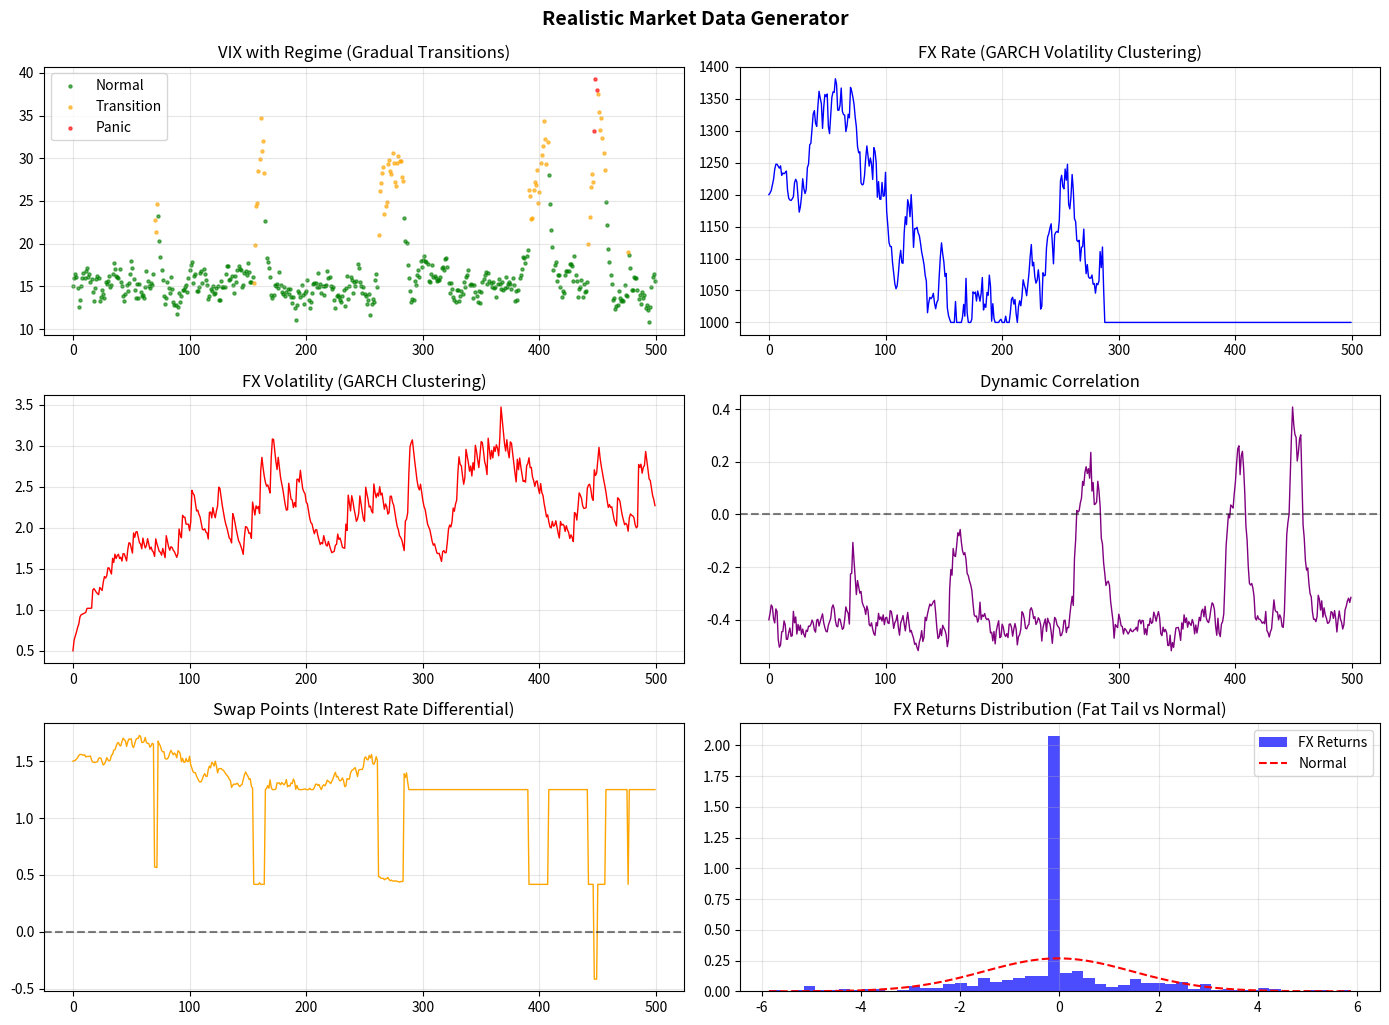

Here is the Python script that generated this plot:
"""
Realistic Market Data Generator
================================
개선된 합성 데이터 생성기

개선 사항:
1. GARCH(1,1) - 환율 변동성 클러스터링
2. 점진적 Regime 전환
3. 스왑 포인트 (금리차 기반)
4. Fat Tail (Student-t 분포)

핵심 철학: Capital Optimization, not Prediction
(환율 예측이 아닌 자본 최적화)
"""

import numpy as np
import pandas as pd
from scipy.stats import t as student_t


class RealisticMarketGenerator:
    """
    현실적인 시장 데이터 생성기
    
    Features:
    - GARCH(1,1) 변동성 클러스터링
    - Markov Chain 기반 점진적 Regime 전환
    - 금리차 기반 스왑 포인트
    - Student-t 분포 Fat Tail
    """
    
    def __init__(self, seed=42):
        np.random.seed(seed)
        
        # GARCH(1,1) 파라미터
        self.garch_omega = 0.00001   # 기저 변동성
        self.garch_alpha = 0.08      # ARCH 계수
        self.garch_beta = 0.90       # GARCH 계수
        
        # Student-t 자유도 (낮을수록 Fat Tail)
        self.df_fx = 5               # 환율: Fat Tail
        self.df_stock = 4            # 주식: 더 Fat Tail
        
        # Regime 전환 확률 (점진적)
        self.trans_matrix = np.array([
            [0.98, 0.015, 0.005],  # Normal -> Normal/Transition/Panic
            [0.10, 0.85, 0.05],    # Transition -> ...
            [0.05, 0.20, 0.75]     # Panic -> ...
        ])
        
        # 금리 설정 (스왑 포인트 계산용)
        self.us_rate_base = 0.05     # 미국 금리 5%
        self.kr_rate_base = 0.035    # 한국 금리 3.5%
        
    def _generate_garch_volatility(self, n_days, base_vol=0.01):
        """GARCH(1,1) 변동성 시계열 생성"""
        variance = np.zeros(n_days)
        variance[0] = base_vol ** 2
        
        returns = np.zeros(n_days)
        returns[0] = np.random.normal(0, base_vol)
        
        for t in range(1, n_days):
            # GARCH(1,1): σ²_t = ω + α * ε²_{t-1} + β * σ²_{t-1}
            variance[t] = (self.garch_omega + 
                          self.garch_alpha * returns[t-1]**2 + 
                          self.garch_beta * variance[t-1])
            
            vol_t = np.sqrt(variance[t])
            returns[t] = np.random.normal(0, vol_t)
        
        return np.sqrt(variance), returns
    
    def _generate_fat_tail_returns(self, n_days, scale=1.0, df=5):
        """Student-t 분포로 Fat Tail 수익률 생성"""
        return student_t.rvs(df, loc=0, scale=scale, size=n_days)
    
    def _generate_regime_sequence(self, n_days):
        """Markov Chain 기반 점진적 Regime 전환"""
        states = np.zeros(n_days, dtype=int)
        states[0] = 0  # Normal에서 시작
        
        for t in range(1, n_days):
            current = states[t-1]
            states[t] = np.random.choice([0, 1, 2], p=self.trans_matrix[current])
        
        return states
    
    def _calculate_swap_points(self, fx_rate, regime, n_days):
        """
        금리차 기반 스왑 포인트 계산
        Swap Point = FX * (US Rate - KR Rate) * (Days/360)
        
        위기 시: 달러 수요 급증 -> 스왑 포인트 마이너스 심화
        """
        swap_points = np.zeros(n_days)
        
        for t in range(n_days):
            # 기본 금리차
            rate_diff = self.us_rate_base - self.kr_rate_base
            
            # Regime에 따른 조정
            if regime[t] == 2:  # Panic
                rate_diff -= 0.02  # 달러 프리미엄 (스왑 마이너스 심화)
            elif regime[t] == 1:  # Transition
                rate_diff -= 0.01
            
            # 1개월 스왑 포인트 (원 단위)
            swap_points[t] = fx_rate[t] * rate_diff * (30/360)
        
        return swap_points
    
    def _generate_vix(self, regime, n_days):
        """Regime 기반 VIX 생성 (점진적 변화)"""
        vix = np.zeros(n_days)
        
        regime_vix = {0: 15, 1: 28, 2: 50}  # 목표 VIX
        regime_std = {0: 2, 1: 5, 2: 10}    # 변동성
        
        vix[0] = regime_vix[regime[0]]
        
        for t in range(1, n_days):
            target = regime_vix[regime[t]]
            std = regime_std[regime[t]]
            
            # 점진적 이동 (0.3 계수로 부드럽게)
            vix[t] = vix[t-1] * 0.7 + target * 0.3 + np.random.normal(0, std * 0.5)
        
        vix = np.clip(vix, 10, 80)
        return vix
    
    def _generate_correlation(self, regime, n_days):
        """Regime 기반 동적 상관계수"""
        corr = np.zeros(n_days)
        
        regime_corr = {0: -0.4, 1: 0.1, 2: 0.7}  # 목표 상관계수
        regime_std = {0: 0.1, 1: 0.15, 2: 0.1}
        
        corr[0] = regime_corr[regime[0]]
        
        for t in range(1, n_days):
            target = regime_corr[regime[t]]
            std = regime_std[regime[t]]
            
            # 점진적 이동
            corr[t] = corr[t-1] * 0.8 + target * 0.2 + np.random.normal(0, std * 0.3)
        
        corr = np.clip(corr, -0.8, 0.95)
        return corr
    
    def generate(self, n_days=500, scenario='mixed'):
        """
        현실적인 시장 데이터 생성
        
        Args:
            n_days: 생성할 일수
            scenario: 'normal', 'crisis', 'mixed'
        
        Returns:
            DataFrame with VIX, FX, Correlation, SwapPoints, Regime
        """
        # 1. Regime 시퀀스 생성
        if scenario == 'normal':
            regime = np.zeros(n_days, dtype=int)
        elif scenario == 'crisis':
            regime = np.concatenate([
                np.zeros(n_days // 4, dtype=int),
                np.ones(n_days // 4, dtype=int),
                np.full(n_days // 4, 2, dtype=int),
                np.ones(n_days - 3 * (n_days // 4), dtype=int)
            ])
        else:  # mixed
            regime = self._generate_regime_sequence(n_days)
        
        # 2. GARCH 변동성 기반 환율 생성
        fx_vol, fx_returns = self._generate_garch_volatility(n_days, base_vol=0.005)
        
        # Fat Tail 적용
        fat_tail_shock = self._generate_fat_tail_returns(n_days, scale=0.5, df=self.df_fx)
        
        # 환율 생성 (기준 1200원)
        fx = np.zeros(n_days)
        fx[0] = 1200
        
        for t in range(1, n_days):
            # Regime에 따른 drift
            if regime[t] == 2:
                drift = 0.003  # 위기 시 원화 약세
            elif regime[t] == 1:
                drift = 0.001
            else:
                drift = 0.0
            
            # GARCH 변동성 + Fat Tail shock
            shock = fx_returns[t] + fat_tail_shock[t] * 0.002
            fx[t] = fx[t-1] * (1 + drift + shock)
        
        fx = np.clip(fx, 1000, 1500)
        
        # 3. VIX 생성 (점진적)
        vix = self._generate_vix(regime, n_days)
        
        # 4. 동적 상관계수
        correlation = self._generate_correlation(regime, n_days)
        
        # 5. 스왑 포인트
        swap_points = self._calculate_swap_points(fx, regime, n_days)
        
        # 6. GARCH 변동성 저장
        fx_volatility = fx_vol * 100  # % 단위
        
        # DataFrame 생성
        df = pd.DataFrame({
            'VIX': vix,
            'FX': fx,
            'Correlation': correlation,
            'SwapPoints': swap_points,
            'FX_Volatility': fx_volatility,
            'Regime': regime
        })
        
        # Regime 라벨
        df['Regime_Label'] = df['Regime'].map({0: 'Normal', 1: 'Transition', 2: 'Panic'})
        
        return df
    
    def summary(self, df):
        """데이터 요약 통계"""
        print("=" * 60)
        print("Realistic Market Data Summary")
        print("=" * 60)
        
        print("\n[Regime Distribution]")
        print(df['Regime_Label'].value_counts())
        
        print("\n[Statistics by Regime]")
        stats = df.groupby('Regime_Label').agg({
            'VIX': ['mean', 'std', 'min', 'max'],
            'FX': ['mean', 'std'],
            'Correlation': ['mean', 'std'],
            'SwapPoints': ['mean', 'std']
        }).round(2)
        print(stats)
        
        print("\n[Fat Tail Check: Kurtosis]")
        from scipy.stats import kurtosis
        fx_returns = df['FX'].pct_change().dropna()
        print(f"  FX Returns Kurtosis: {kurtosis(fx_returns):.2f} (Normal=0, Fat Tail>0)")
        
        print("\n[GARCH Effect: Volatility Clustering]")
        print(f"  FX Volatility Autocorrelation: {fx_returns.rolling(5).std().autocorr():.2f}")


def generate_realistic_scenario(n_days=500, scenario='mixed', seed=42):
    """편의 함수: 현실적인 시장 데이터 생성"""
    generator = RealisticMarketGenerator(seed=seed)
    df = generator.generate(n_days, scenario)
    return df


# 기존 함수와 호환되는 인터페이스
def generate_market_scenario(n_days=500, scenario='normal'):
    """
    기존 backtest.py와 호환되는 인터페이스
    """
    generator = RealisticMarketGenerator()
    df = generator.generate(n_days, scenario)
    
    return pd.DataFrame({
        'VIX': df['VIX'],
        'FX': df['FX'],
        'Correlation': df['Correlation']
    })


if __name__ == "__main__":
    import matplotlib.pyplot as plt
    
    generator = RealisticMarketGenerator()
    
    # 다양한 시나리오 생성
    df = generator.generate(n_days=500, scenario='mixed')
    generator.summary(df)
    
    # 시각화
    fig, axes = plt.subplots(3, 2, figsize=(14, 10))
    
    # VIX with Regime
    colors = {'Normal': 'green', 'Transition': 'orange', 'Panic': 'red'}
    for label, color in colors.items():
        mask = df['Regime_Label'] == label
        axes[0, 0].scatter(df[mask].index, df[mask]['VIX'], c=color, s=5, label=label, alpha=0.6)
    axes[0, 0].set_title('VIX with Regime (Gradual Transitions)')
    axes[0, 0].legend()
    axes[0, 0].grid(True, alpha=0.3)
    
    # FX with GARCH Volatility
    axes[0, 1].plot(df['FX'], 'b-', lw=1)
    axes[0, 1].set_title('FX Rate (GARCH Volatility Clustering)')
    axes[0, 1].grid(True, alpha=0.3)
    
    # FX Volatility (GARCH effect)
    axes[1, 0].plot(df['FX_Volatility'], 'r-', lw=1)
    axes[1, 0].set_title('FX Volatility (GARCH Clustering)')
    axes[1, 0].grid(True, alpha=0.3)
    
    # Correlation (Dynamic)
    axes[1, 1].plot(df['Correlation'], 'purple', lw=1)
    axes[1, 1].axhline(0, color='black', linestyle='--', alpha=0.5)
    axes[1, 1].set_title('Dynamic Correlation')
    axes[1, 1].grid(True, alpha=0.3)
    
    # Swap Points
    axes[2, 0].plot(df['SwapPoints'], 'orange', lw=1)
    axes[2, 0].axhline(0, color='black', linestyle='--', alpha=0.5)
    axes[2, 0].set_title('Swap Points (Interest Rate Differential)')
    axes[2, 0].grid(True, alpha=0.3)
    
    # FX Returns Distribution (Fat Tail)
    fx_returns = df['FX'].pct_change().dropna() * 100
    axes[2, 1].hist(fx_returns, bins=50, density=True, alpha=0.7, color='blue', label='FX Returns')
    # Normal overlay
    from scipy.stats import norm
    x = np.linspace(fx_returns.min(), fx_returns.max(), 100)
    axes[2, 1].plot(x, norm.pdf(x, fx_returns.mean(), fx_returns.std()), 'r--', label='Normal')
    axes[2, 1].set_title('FX Returns Distribution (Fat Tail vs Normal)')
    axes[2, 1].legend()
    axes[2, 1].grid(True, alpha=0.3)
    
    plt.tight_layout()
    plt.suptitle('Realistic Market Data Generator', y=1.02, fontsize=14, fontweight='bold')
    plt.savefig('realistic_data_demo.png', dpi=150, bbox_inches='tight')
    plt.show()
    
    print("\n[Saved] realistic_data_demo.png")
